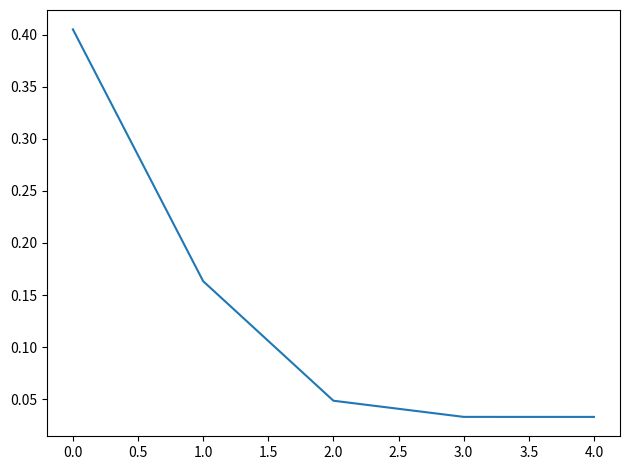

Python code for this plot:
import matplotlib.pyplot as plt
import numpy as np


class MultiNewton(object):
    def __init__(self, grad_f, hessian_matrix):
        self.grad_f = grad_f
        self.hessian_matrix = hessian_matrix

    def compute_dx(self, bar_x):
        grad = self.grad_f(bar_x)
        hessian_matrix = self.hessian_matrix(bar_x)
        dx = np.linalg.solve(hessian_matrix, - grad)
        return dx

    def solve(self, init_x, n_iter=100):
        self.hist = np.zeros(n_iter)
        bar_x = init_x

        for i in range(n_iter):
            dx = self.compute_dx(bar_x)
            x = bar_x + dx
            print(f"x({i + 1}) = [{x[0]:.2f} {x[1]:.2f}]")
            bar_x = x
            norm_dx = np.linalg.norm(dx)
            self.hist[i] += norm_dx

        return x


if __name__ == "__main__":
    dx0_f = lambda x: 40 * (x[0] ** 3) - 40 * x[0] * x[1] + 2 * x[0] - 2
    dx1_f = lambda x: 20 * x[1] - 20 * (x[0] ** 2)
    grad_f = lambda x: np.array([dx0_f(x), dx1_f(x)])
    hessian_matrix = lambda x: np.array([[120 * (x[0] ** 2) - 40 * x[1] + 2, - 40 * x[0]], [- 40 * x[0], 20 - 40 * x[0]]])

    solver = MultiNewton(grad_f, hessian_matrix)
    res = solver.solve(init_x=np.array([-2, 2]), n_iter=5)
    print(f"Solution is x = [{res[0]:.2f} {res[1]:.2f}]")

    plt.plot(np.arange(0, solver.hist.shape[0]), solver.hist)
    plt.tight_layout()
    plt.savefig('subject6.png')
